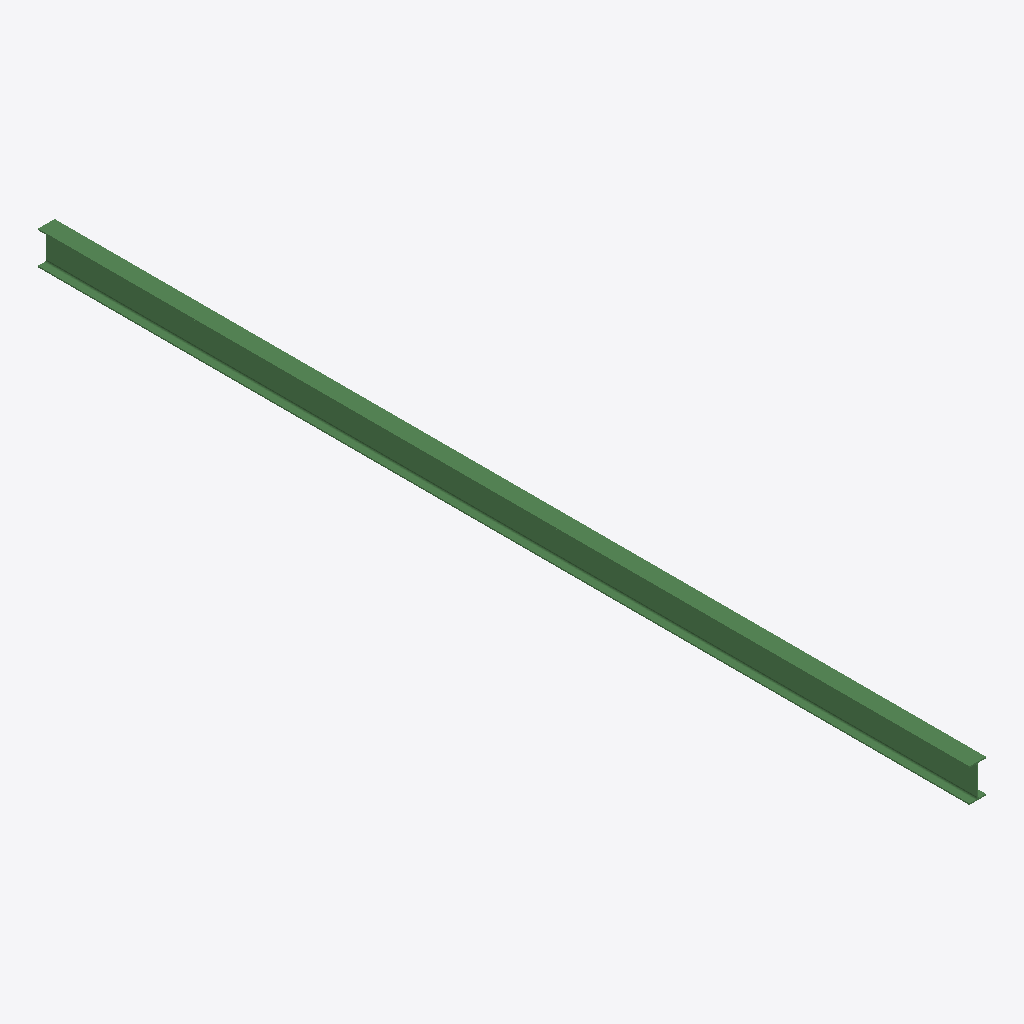
Isometric view of an IFC building model (IFC-SPF (STEP), schema IFC2X3, length unit millimetre), seen from the south-west, elements coloured by IFC class: 1 beam (green).
Extent 0.1 m × 7.5 m × 0.3 m (x, y, z). Storeys (1): Undefined at 0.00 m. Elements (1): 1 IfcBeam.

HEADER;
FILE_DESCRIPTION(('ViewDefinition[AISC_Steel_Detailing]','Option [BaseQuantities:Off]','Option [GridExport:On]','Option [Assemblies:Off]','Option [Bolts:On]','Option [Rebars:On]','Option [PourObjects:Off]','Option [Welds:On]','Option [SurfaceTreatments:On]','Option [LocationBy:0]','Option [ViewColors:Off]','Option [SectionedSpine:Off]','[2 more]'),'2;1');
FILE_NAME('b_590_Qty_1.ifc','2026-05-16T11:53:09',('GIOVANNIPC\\gcorrea'),('Structural Designer'),'IFC Database version: Work','Tekla Structures 2020 Service Pack 5, IFC Export','');
FILE_SCHEMA(('IFC2X3'));
ENDSEC;
DATA;
#37=IFCPROJECT('2G7ZFDNE16yBDU14FA92Me',#5,'Proyecto',$,$,$,$,(#11),#36);
#39=IFCSITE('2xvEzEinjBTea80yOTcujY',#5,'Obra',$,$,#38,$,$,.ELEMENT.,$,$,$,$,$);
#41=IFCBUILDING('2aP4UYphf55xf_CK0xQXMS',#5,'Undefined',$,$,#40,$,$,.ELEMENT.,$,$,$);
#43=IFCBUILDINGSTOREY('29hdEUCErFze9E_VIAceOd',#5,'Undefined',$,$,#42,$,$,.ELEMENT.,0.0);
#59=IFCBEAM('3I3imRSdz0YAxw4Me7QHM7',#44,'BEAM','IPE270','IPE270',#47,#58,'IDd20ecc1b-727f-4088-aefa-116a07691587');
ENDSEC;
